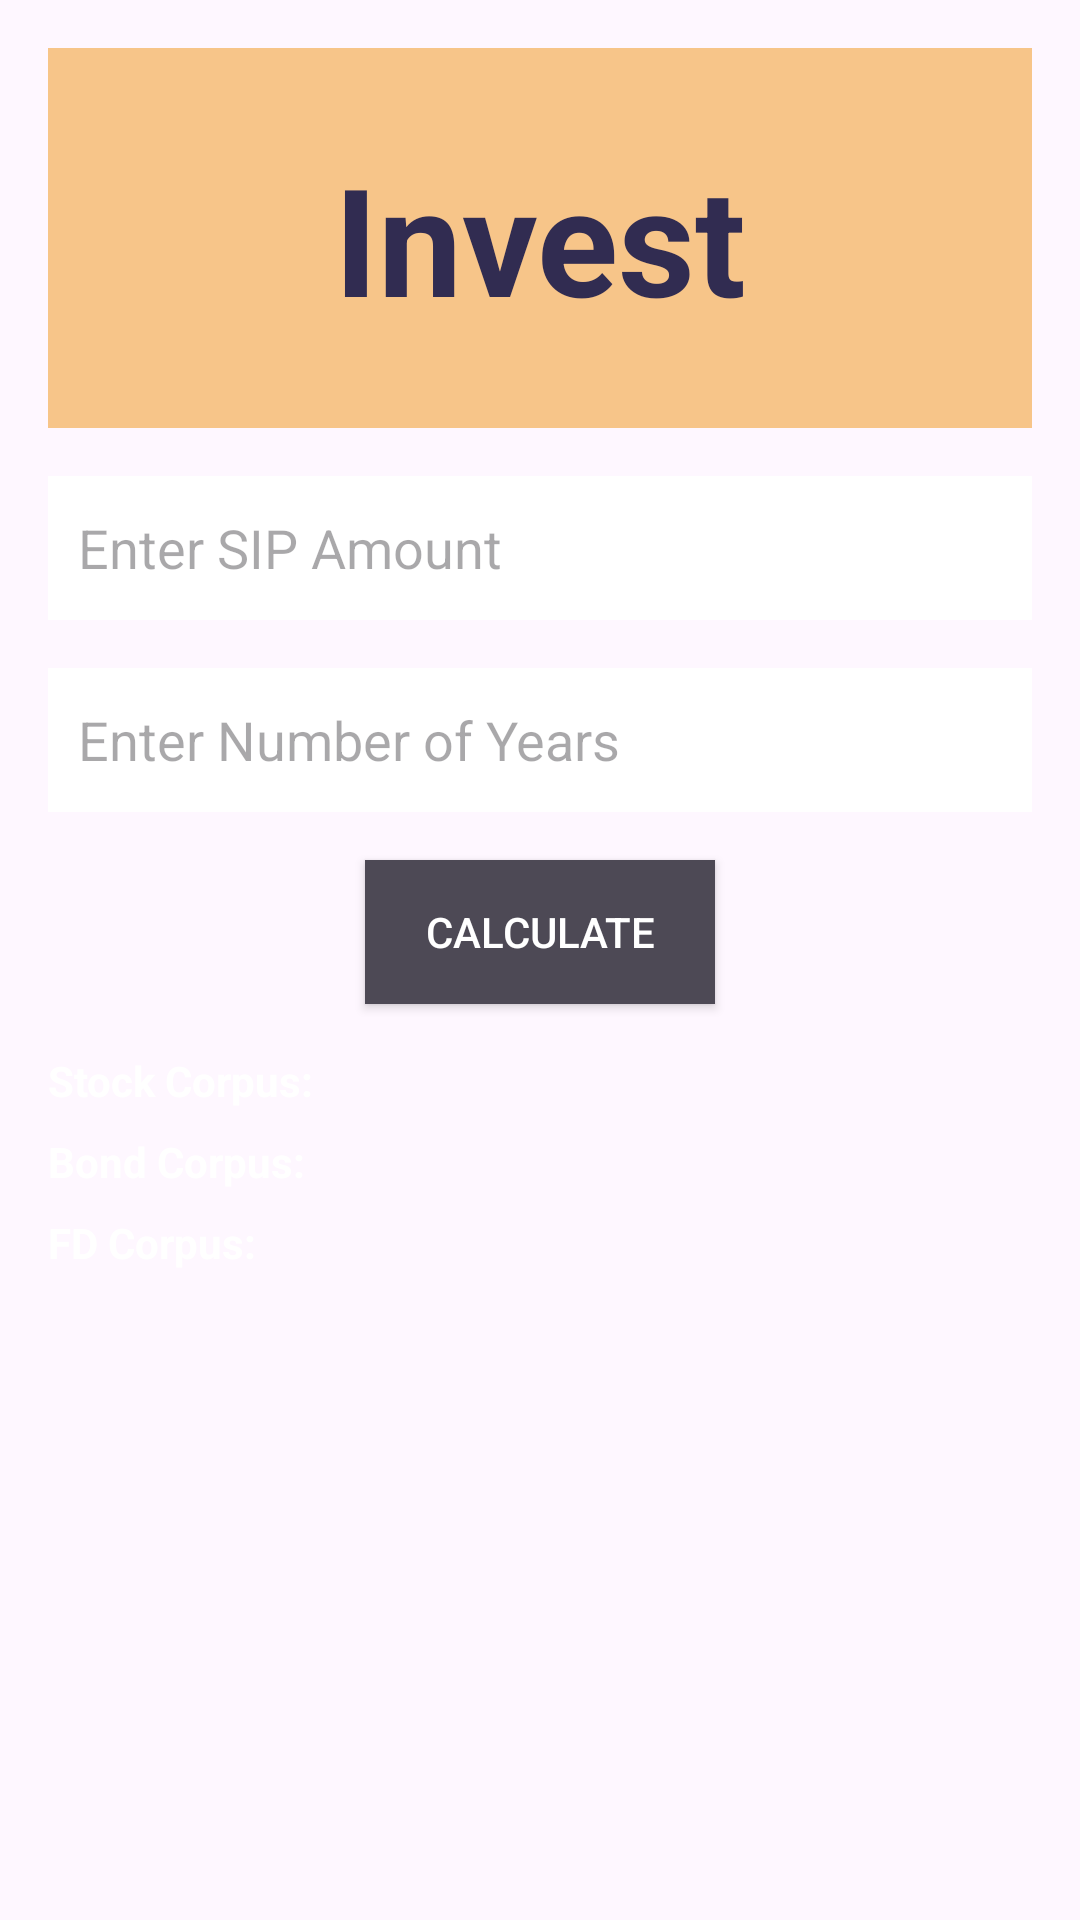

This screen was rendered from an Android layout file. Write that file and the resources it references.
<!-- AndroidManifest.xml: application theme Theme.TheEasyFinAppSplashScreen -->
<!-- res/layout/fragment_invest.xml -->
<?xml version="1.0" encoding="utf-8"?>
<FrameLayout xmlns:android="http://schemas.android.com/apk/res/android"
    xmlns:tools="http://schemas.android.com/tools"
    android:layout_width="match_parent"
    android:layout_height="match_parent"
    android:background="@drawable/dashboard_background"
    tools:context=".InvestFragment">

    

    <LinearLayout
        android:layout_width="match_parent"
        android:layout_height="wrap_content"
        android:orientation="vertical"
        android:padding="16dp">

        <TextView
            android:id="@+id/tvInvestfragment"
            android:layout_width="match_parent"
            android:layout_height="wrap_content"
            android:text="Invest"
            android:textSize="50sp"
            android:textColor="@color/ForBtn"
            android:textAlignment="center"
            android:textStyle="bold"
            android:padding="30dp"
            android:background="@color/saffron" />

        <EditText
            android:id="@+id/etSIPAmount"
            android:layout_width="match_parent"
            android:layout_height="48dp"
            android:hint="Enter SIP Amount"
            android:inputType="numberDecimal"
            android:textColor="@android:color/black"
            android:layout_marginTop="16dp"
            android:background="@android:color/white"
            android:padding="10dp"/>

        <EditText
            android:id="@+id/etNumberOfYears"
            android:layout_width="match_parent"
            android:layout_height="48dp"
            android:hint="Enter Number of Years"
            android:inputType="number"
            android:textColor="@android:color/black"
            android:layout_marginTop="16dp"
            android:background="@android:color/white"
            android:padding="10dp"/>

        <Button
            android:id="@+id/calculateButton"
            android:layout_width="wrap_content"
            android:layout_height="wrap_content"
            android:text="Calculate"
            android:layout_marginTop="16dp"
            android:textColor="@android:color/white"
            android:background="@color/brown"
            android:layout_gravity="center"
            android:paddingStart="20dp"
            android:paddingEnd="20dp"
            android:paddingTop="12dp"
            android:paddingBottom="12dp"/>

        <TextView
            android:id="@+id/tvStockCorpus"
            android:layout_width="match_parent"
            android:layout_height="wrap_content"
            android:text="Stock Corpus: "
            android:layout_marginTop="16dp"
            android:textColor="@android:color/white"
            android:textStyle="bold"/>

        <TextView
            android:id="@+id/tvBondCorpus"
            android:layout_width="match_parent"
            android:layout_height="wrap_content"
            android:text="Bond Corpus: "
            android:layout_marginTop="8dp"
            android:textColor="@android:color/white"
            android:textStyle="bold"/>

        <TextView
            android:id="@+id/tvFDCorpus"
            android:layout_width="match_parent"
            android:layout_height="wrap_content"
            android:text="FD Corpus: "
            android:layout_marginTop="8dp"
            android:textColor="@android:color/white"
            android:textStyle="bold"/>

    </LinearLayout>

</FrameLayout>
<!-- resources referenced by this layout -->
<resources>
  <color name="ForBtn">#312C51</color>
  <color name="brown">#4D4955</color>
  <color name="saffron">#F7C589</color>
  <style name="Theme.TheEasyFinAppSplashScreen" parent="Base.Theme.TheEasyFinAppSplashScreen" />
  <style name="Base.Theme.TheEasyFinAppSplashScreen" parent="Theme.Material3.DayNight.NoActionBar">
          
          
      </style>
</resources>
